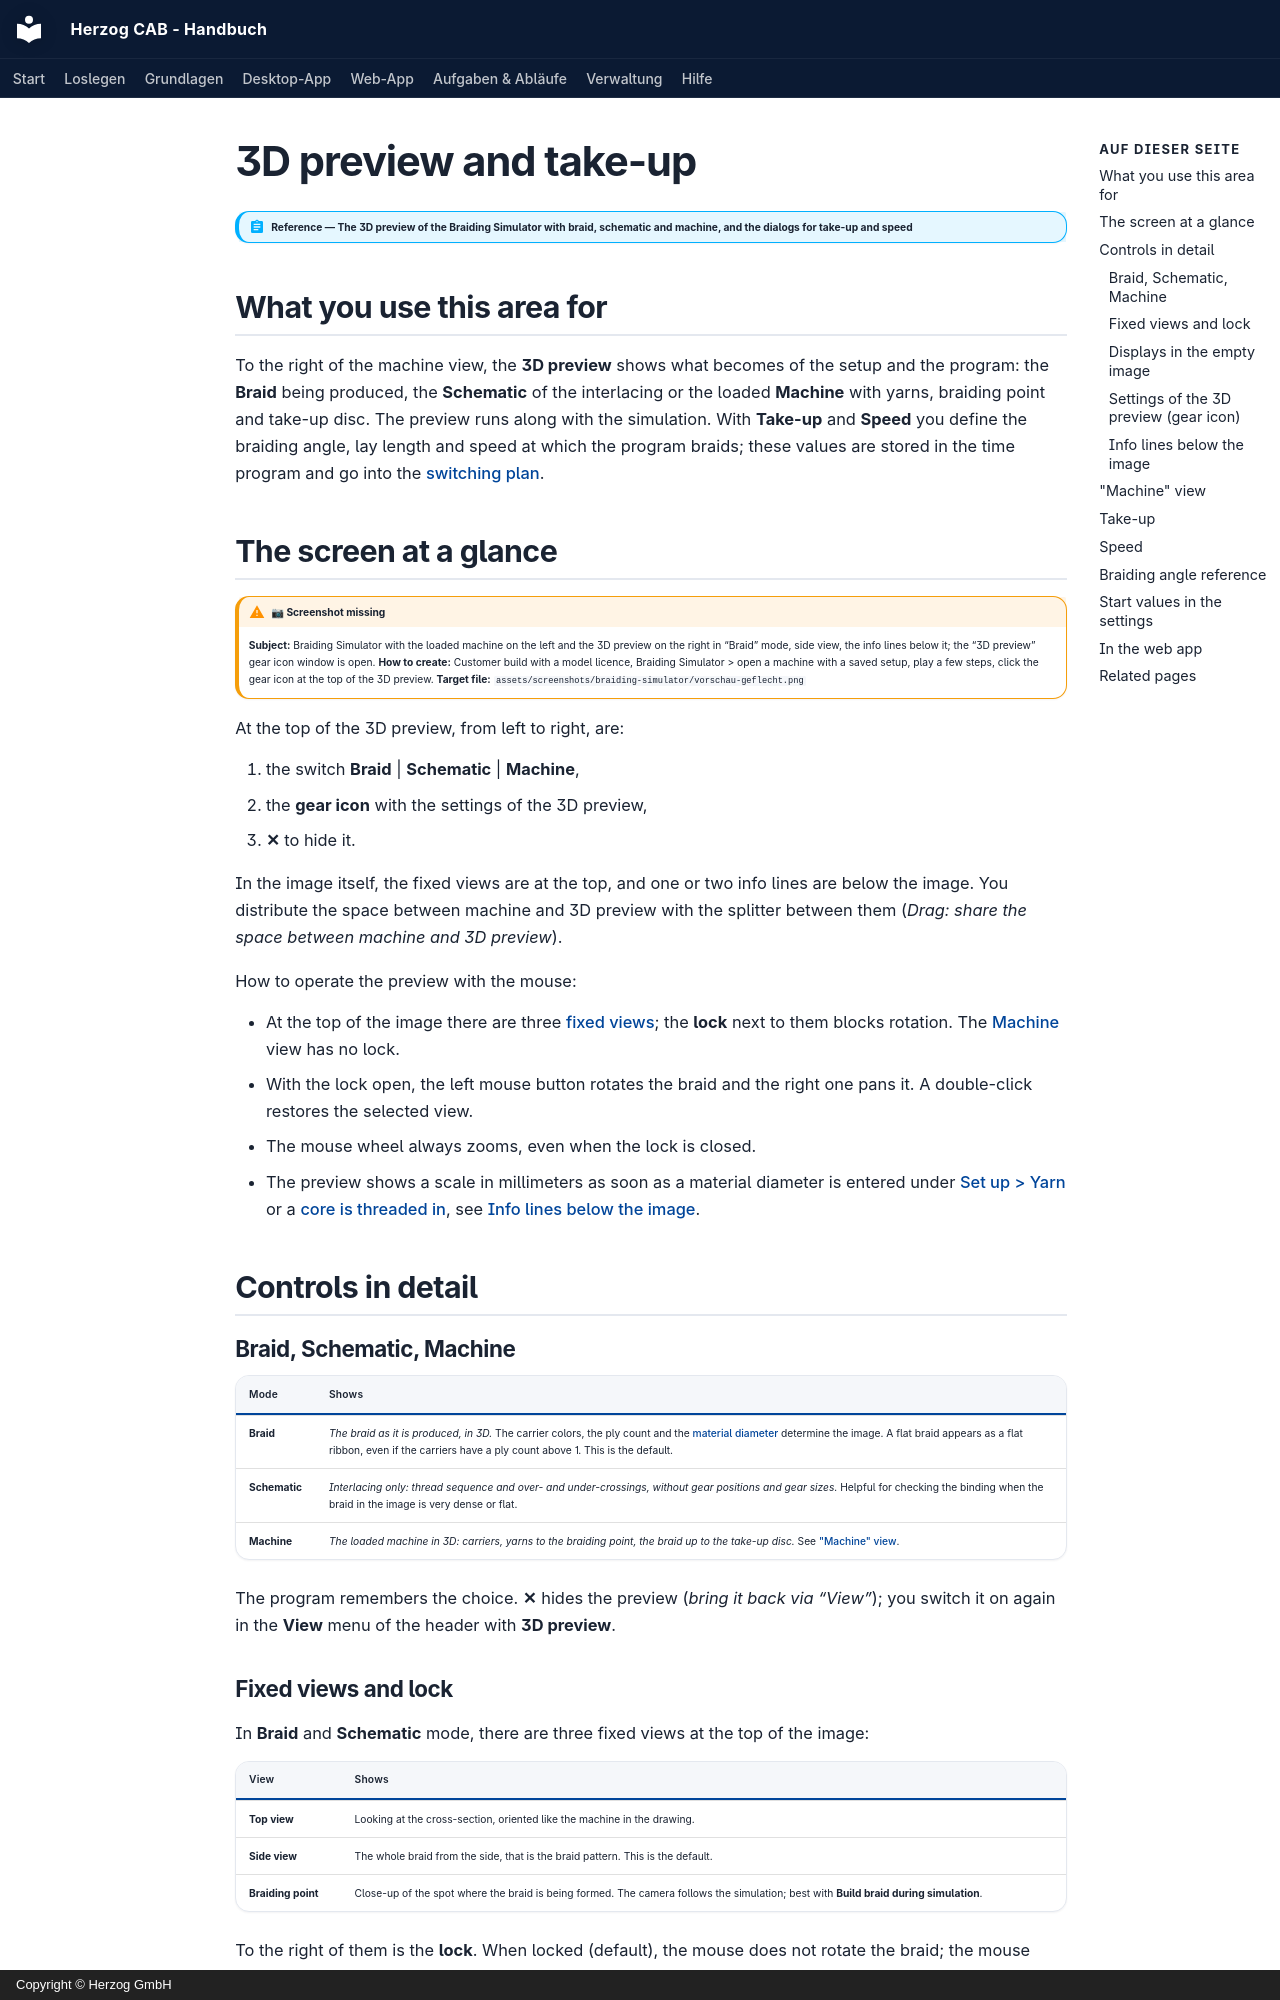

repository: Herzog-GmbH/HerzogCAB-Docs · page: braiding-simulator/views.en/index.html · generator: mkdocs · copyright: Copyright © Herzog GmbH

# 3D preview and take-up

!!! abstract "Reference — The 3D preview of the Braiding Simulator with braid, schematic and machine, and the dialogs for take-up and speed"

## What you use this area for { #wofur-sie-diesen-bereich-nutzen }

To the right of the machine view, the **3D preview** shows what becomes of
the setup and the program: the **Braid** being produced, the
**Schematic** of the interlacing or the loaded **Machine** with yarns,
braiding point and take-up disc. The preview runs along with the
simulation. With **Take-up** and **Speed** you define the braiding angle,
lay length and speed at which the program braids; these values are stored
in the time program and go into the
[switching plan](output.md).

## The screen at a glance { #der-bildschirm-im-uberblick }

!!! warning "📷 Screenshot missing"
    **Subject:** Braiding Simulator with the loaded machine on the left and the 3D preview on the right in “Braid” mode, side view, the info lines below it; the “3D preview” gear icon window is open.
    **How to create:** Customer build with a model licence, Braiding Simulator > open a machine with a saved setup, play a few steps, click the gear icon at the top of the 3D preview.
    **Target file:** `assets/screenshots/braiding-simulator/vorschau-geflecht.png`

At the top of the 3D preview, from left to right, are:

1. the switch **Braid** | **Schematic** | **Machine**,
2. the **gear icon** with the settings of the 3D preview,
3. **✕** to hide it.

In the image itself, the fixed views are at the top, and one or two info
lines are below the image. You distribute the space between machine and
3D preview with the splitter between them (*Drag: share the space between
machine and 3D preview*).

How to operate the preview with the mouse:

* At the top of the image there are three [fixed views](#feste-ansichten-und-schloss);
  the **lock** next to them blocks rotation. The
  [Machine](#ansicht-maschine) view has no lock.
* With the lock open, the left mouse button rotates the braid and the
  right one pans it. A double-click restores the selected view.
* The mouse wheel always zooms, even when the lock is closed.
* The preview shows a scale in millimeters as soon as a material diameter
  is entered under [Set up > Yarn](populate.md#garn) or a
  [core is threaded in](populate.md#rohr), see
  [Info lines below the image](#infozeilen-unter-dem-bild).

## Controls in detail { #bedienelemente-im-detail }

### Braid, Schematic, Machine { #geflecht-schema-maschine }

| Mode | Shows |
|---|---|
| **Braid** | *The braid as it is produced, in 3D.* The carrier colors, the ply count and the [material diameter](populate.md#garn) determine the image. A flat braid appears as a flat ribbon, even if the carriers have a ply count above 1. This is the default. |
| **Schematic** | *Interlacing only: thread sequence and over- and under-crossings, without gear positions and gear sizes.* Helpful for checking the binding when the braid in the image is very dense or flat. |
| **Machine** | *The loaded machine in 3D: carriers, yarns to the braiding point, the braid up to the take-up disc.* See ["Machine" view](#ansicht-maschine). |

The program remembers the choice. **✕** hides the preview (*bring it back
via “View”*); you switch it on again in the **View** menu of the header
with **3D preview**.

### Fixed views and lock { #feste-ansichten-und-schloss }

In **Braid** and **Schematic** mode, there are three fixed views at the
top of the image:

| View | Shows |
|---|---|
| **Top view** | Looking at the cross-section, oriented like the machine in the drawing. |
| **Side view** | The whole braid from the side, that is the braid pattern. This is the default. |
| **Braiding point** | Close-up of the spot where the braid is being formed. The camera follows the simulation; best with **Build braid during simulation**. |

To the right of them is the **lock**. When locked (default), the mouse
does not rotate the braid; the mouse wheel still zooms. If you drag while
it is locked, *View locked — open the lock to rotate* appears briefly.
When open:

| Action | Operation |
|---|---|
| Rotate | Drag with the left mouse button |
| Pan | Drag with the right mouse button |
| Zoom | Mouse wheel |
| Restore the selected view | Double-click |
